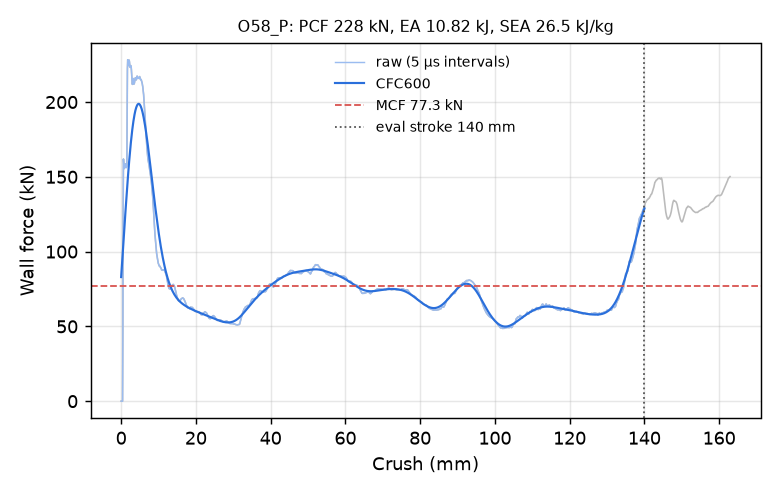

The data file committed next to this chart (first rows):
time_ms, crush_mm, force_kN, force_CFC600_kN
0.000000000000000000e+00, -0.000000000000000000e+00, 0.000000000000000000e+00, 8.296551010266449566e+01
5.080211907625198364e-03, 7.762563973665237427e-02, 0.000000000000000000e+00, 8.579134528960790362e+01
1.016042381525039673e-02, 1.552512794733047485e-01, 0.000000000000000000e+00, 8.864272372680400736e+01
1.524063572287559509e-02, 2.328769117593765259e-01, 0.000000000000000000e+00, 9.151659795490037652e+01
2.032084763050079346e-02, 3.105025589466094971e-01, 0.000000000000000000e+00, 9.440971133003773730e+01
2.503818832337856293e-02, 3.825834989547729492e-01, 0.000000000000000000e+00, 9.731859124660881832e+01
3.011840023100376129e-02, 4.602091312408447266e-01, 4.688632839229030225e+01, 1.002395492293247514e+02
3.519790619611740112e-02, 5.378232002258300781e-01, 1.287642250975411571e+02, 1.031687138064266378e+02
4.027426615357398987e-02, 6.153826117515563965e-01, 1.619155341065664118e+02, 1.061021182966601373e+02
4.535063356161117554e-02, 6.929346919059753418e-01, 1.586432209047551680e+02, 1.090358130817461131e+02
5.006503313779830933e-02, 7.649503350257873535e-01, 1.565178648666781953e+02, 1.119659409926460825e+02
5.514166504144668579e-02, 8.424924015998840332e-01, 1.555382307019588666e+02, 1.148887577286089652e+02
6.021833792328834534e-02, 9.200278520584106445e-01, 1.560357957169258043e+02, 1.178006255212846298e+02
6.529571861028671265e-02, 9.975669384002685547e-01, 1.574508753984489715e+02, 1.206980041415249048e+02
7.000996917486190796e-02, 1.069553852081298828e+00, 1.584934981737658291e+02, 1.235774445702837596e+02
7.508438825607299805e-02, 1.147033572196960449e+00, 1.586669013643102915e+02, 1.264355842079009733e+02
8.015558123588562012e-02, 1.224456667900085449e+00, 1.578971320020880000e+02, 1.292691419032900626e+02
8.522783964872360229e-02, 1.301888823509216309e+00, 1.567241800087539048e+02, 1.320749115639469267e+02
9.029876440763473511e-02, 1.379293441772460938e+00, 1.561941494721649235e+02, 1.348497542786281542e+02
9.500738978385925293e-02, 1.451161265373229980e+00, 1.568446220996860632e+02, 1.375905900175578154e+02
1.000785231590270996e-01, 1.528554916381835938e+00, 1.587541748801287156e+02, 1.402943904795403398e+02
1.051486134529113770e-01, 1.605925559997558594e+00, 1.871088862437866567e+02, 1.429581780262553821e+02
1.102162450551986694e-01, 1.683250427246093750e+00, 2.224092850675343129e+02, 1.455790432331836257e+02
1.152820289134979248e-01, 1.760536670684814453e+00, 2.282645794137250732e+02, 1.481541866061420762e+02
1.203467324376106262e-01, 1.837795972824096680e+00, 2.252536218577209013e+02, 1.506809636532701973e+02
1.250499784946441650e-01, 1.909532070159912109e+00, 2.243833709947704449e+02, 1.531569070933497301e+02
1.301155090332031250e-01, 1.986783981323242188e+00, 2.245766194997525247e+02, 1.555797264073966346e+02
1.351810991764068604e-01, 2.064026355743408203e+00, 2.265514661437962332e+02, 1.579473007217852967e+02
1.402474492788314819e-01, 2.141270160675048828e+00, 2.280186100203297030e+02, 1.602576736888725293e+02
1.453150808811187744e-01, 2.218523025512695312e+00, 2.269727521628718705e+02, 1.625090503471588477e+02
1.500216573476791382e-01, 2.290261983871459961e+00, 2.248231069806329856e+02, 1.646997932296066551e+02
1.550908088684082031e-01, 2.367517709732055664e+00, 2.232029599513583946e+02, 1.668284157776052723e+02
1.601592898368835449e-01, 2.444752931594848633e+00, 2.232463623499893686e+02, 1.688935739215630463e+02
1.652277410030364990e-01, 2.521977424621582031e+00, 2.240589248355291829e+02, 1.708940583494561452e+02
1.702960282564163208e-01, 2.599189043045043945e+00, 2.243539302308582819e+02, 1.728287889238965818e+02
1.753589510917663574e-01, 2.676308631896972656e+00, 2.236160724177085797e+02, 1.746968105340068007e+02
1.800514459609985352e-01, 2.747776508331298828e+00, 2.214832802612585851e+02, 1.764972885284016115e+02
1.850964874029159546e-01, 2.824604034423828125e+00, 2.180163818113855143e+02, 1.782295021800436245e+02
1.901342421770095825e-01, 2.901310682296752930e+00, 2.146554330577263556e+02, 1.798928356190961040e+02
1.951638162136077881e-01, 2.977883100509643555e+00, 2.119154291547750972e+02, 1.814867669251554787e+02
2.001866400241851807e-01, 3.054342746734619141e+00, 2.117888731071511188e+02, 1.830108572346581752e+02
2.052039653062820435e-01, 3.130709409713745117e+00, 2.142802376998271825e+02, 1.844647423548560994e+02
2.102169990539550781e-01, 3.207001209259033203e+00, 2.157073373161638017e+02, 1.858481286242204078e+02
2.152265310287475586e-01, 3.283229827880859375e+00, 2.144815008031488333e+02, 1.871607918690298789e+02
2.202299982309341431e-01, 3.359356403350830078e+00, 2.126258017893927104e+02, 1.884025758563933834e+02
2.252265214920043945e-01, 3.435368061065673828e+00, 2.119942168434774601e+02, 1.895733881339004938e+02
2.302158474922180176e-01, 3.511260509490966797e+00, 2.123351614992301961e+02, 1.906731946227393166e+02
2.351985573768615723e-01, 3.587043046951293945e+00, 2.132580521677918739e+02, 1.917020153580687634e+02
2.401750087738037109e-01, 3.662720680236816406e+00, 2.146356805752441232e+02, 1.926599222969499010e+02
2.451456487178802490e-01, 3.738300561904907227e+00, 2.158082372386124916e+02, 1.935470388008498901e+02
2.501103579998016357e-01, 3.813780784606933594e+00, 2.162349875988569181e+02, 1.943635399435290765e+02
2.550683021545410156e-01, 3.889148235321044922e+00, 2.159040686233500139e+02, 1.951096526068334072e+02
2.600186169147491455e-01, 3.964390516281127930e+00, 2.152016391283674182e+02, 1.957856545274933353e+02
2.653146386146545410e-01, 4.044877052307128906e+00, 2.148124154829969541e+02, 1.963918721963882774e+02
2.702519595623016357e-01, 4.119902133941650391e+00, 2.155507355313683036e+02, 1.969286783885691818e+02
2.751843929290771484e-01, 4.194843769073486328e+00, 2.168015289047965837e+02, 1.973964905448397076e+02
2.801114320755004883e-01, 4.269693851470947266e+00, 2.173166344329202673e+02, 1.977957706385348899e+02
2.850312888622283936e-01, 4.344425201416015625e+00, 2.169991146488254969e+02, 1.981270258130494994e+02
2.902946472167968750e-01, 4.424364566802978516e+00, 2.162244748501386482e+02, 1.983908084400703160e+02
2.952001690864562988e-01, 4.498858451843261719e+00, 2.157674254327127699e+02, 1.985877150203134249e+02
... 2,198 more rows
